The GitHub repository AnonymDavid/szakdolgozat contains a labelled image folder "cnn" with 11 categories: battery, capacitor, diode, inductor, lamp, resistor, AC source, DC source, switch, NPN transistor, PNP transistor. Examples follow, each with its label.

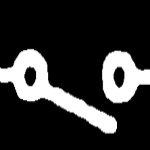
Label: switch

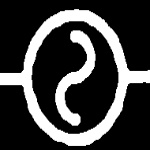
Label: AC source

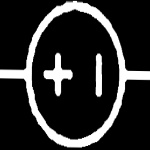
Label: DC source

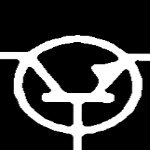
Label: NPN transistor

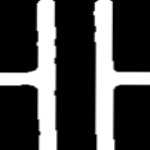
Label: capacitor

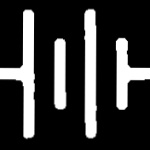
Label: battery
